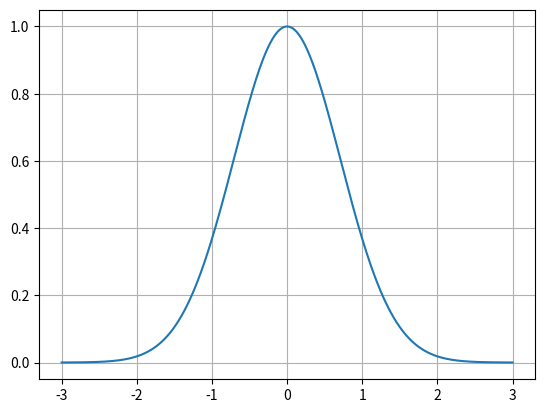

Source code (Python):
#!/usr/bin/env python3
# -*- coding: utf-8 -*-
"""
Created on Sun Dec 29 13:56:36 2019

[redacted]
"""

import numpy as np
import matplotlib.pylab as plt

N = 10000
t = np.linspace(-3.0,3.0,N)
	
f = []

for i in range(N):
    f.append(np.exp(-t[i]**2))
    
plt.plot(t,f)
plt.grid()
plt.savefig('DistribucionGaussiana.eps')
plt.show()